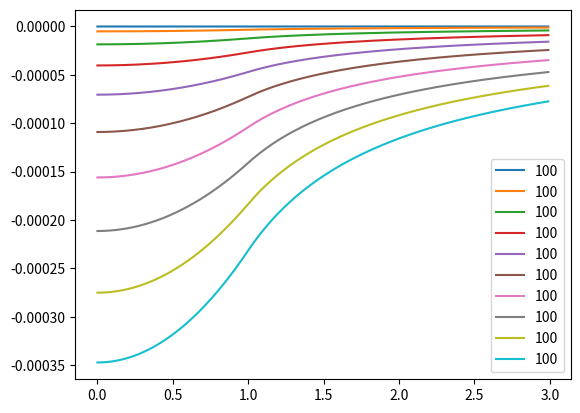

Write Python code to recreate this figure.
import math
from scipy import constants

def get_phi(density=None,radius=None,point=1):
    if point == 1:
        return (-4/3) * math.pi * constants.G * density * (radius ** 2)
    elif point < 1:
        return (-2) * math.pi * constants.G * density * ((radius ** 2) - ((1/3) * ((point*radius)**2)))
    else:
        return (-4/3) * math.pi * constants.G * density * ((radius ** 3)/(point*radius))

if __name__ == "__main__":
    import matplotlib.pyplot as plt
    density = 100
    for radius in range(1,100,10):
        ys = [get_phi(density=density,radius=radius,point=i/100) for i in range(300)]
        print(ys)
        xs = [(i/100) for i in range(300)]
        plt.plot(xs,ys,label=str(density))
    plt.legend()
    plt.show()
